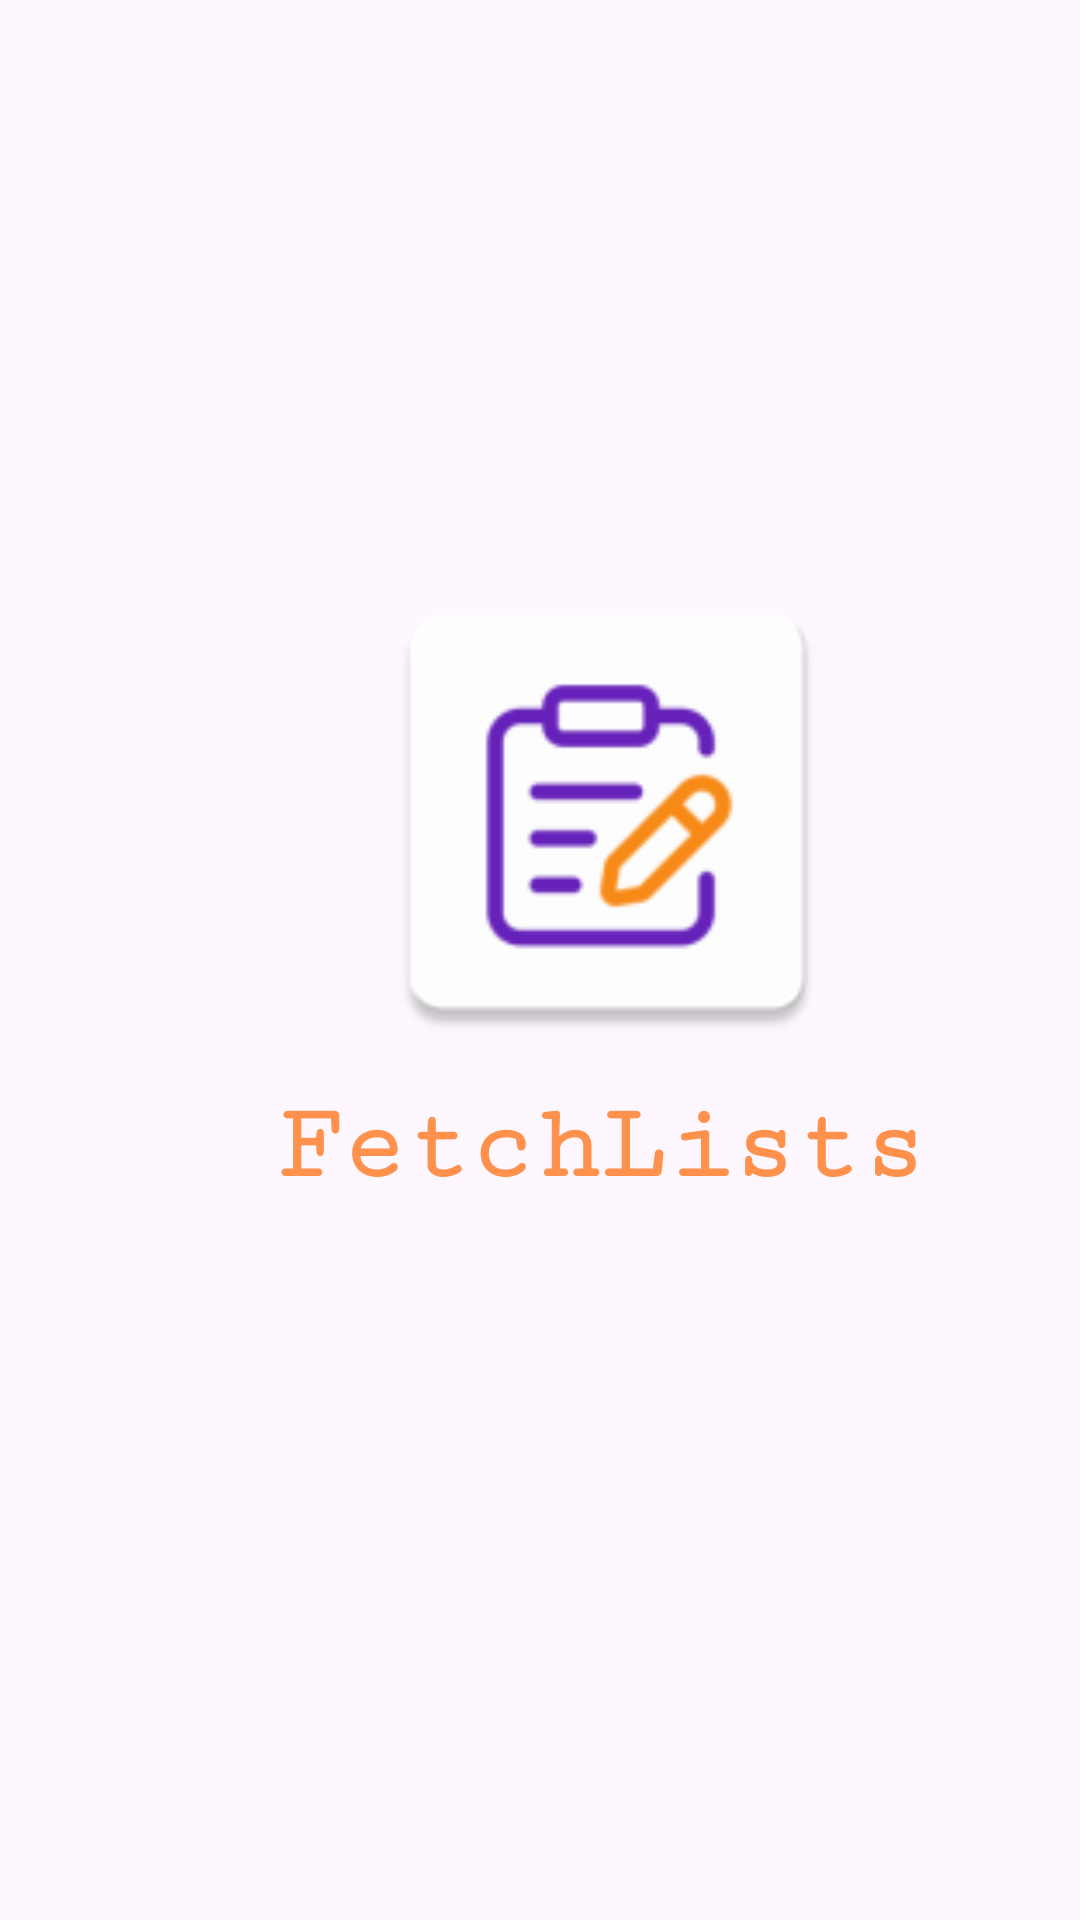

The Android layout XML behind this screen, and the referenced resources:
<!-- AndroidManifest.xml: application theme Theme.FetchLists -->
<!-- res/layout/activity_welcome_page.xml -->
<?xml version="1.0" encoding="utf-8"?>
<androidx.constraintlayout.widget.ConstraintLayout xmlns:android="http://schemas.android.com/apk/res/android"
    xmlns:app="http://schemas.android.com/apk/res-auto"
    xmlns:tools="http://schemas.android.com/tools"
    android:layout_width="match_parent"
    android:layout_height="match_parent"
    tools:context=".WelcomePageActivity">

    <ImageView
        android:id="@+id/imageView"
        android:layout_width="181dp"
        android:layout_height="166dp"
        android:layout_marginStart="112dp"
        android:layout_marginTop="188dp"
        app:layout_constraintStart_toStartOf="parent"
        app:layout_constraintTop_toTopOf="parent"
        app:srcCompat="@mipmap/ic_launcher" />

    <TextView
        android:id="@+id/textView"
        android:layout_width="wrap_content"
        android:layout_height="wrap_content"
        android:layout_marginStart="92dp"
        android:layout_marginTop="8dp"
        android:fontFamily="serif-monospace"
        android:text="FetchLists"
        android:textColor="#FF914D"
        android:textSize="36sp"
        android:textStyle="bold"
        app:layout_constraintStart_toStartOf="parent"
        app:layout_constraintTop_toBottomOf="@+id/imageView" />
</androidx.constraintlayout.widget.ConstraintLayout>
<!-- resources referenced by this layout -->
<resources>
  <!-- mipmap ic_launcher: webp bitmap (mipmap-hdpi, 1716 bytes) -->
  <style name="Theme.FetchLists" parent="Base.Theme.FetchLists" />
  <style name="Base.Theme.FetchLists" parent="Theme.Material3.DayNight.NoActionBar">
          
          
          <item name="colorPrimary">@color/customPurple</item>
      </style>
  <color name="customPurple">#AC96D8</color>
</resources>
